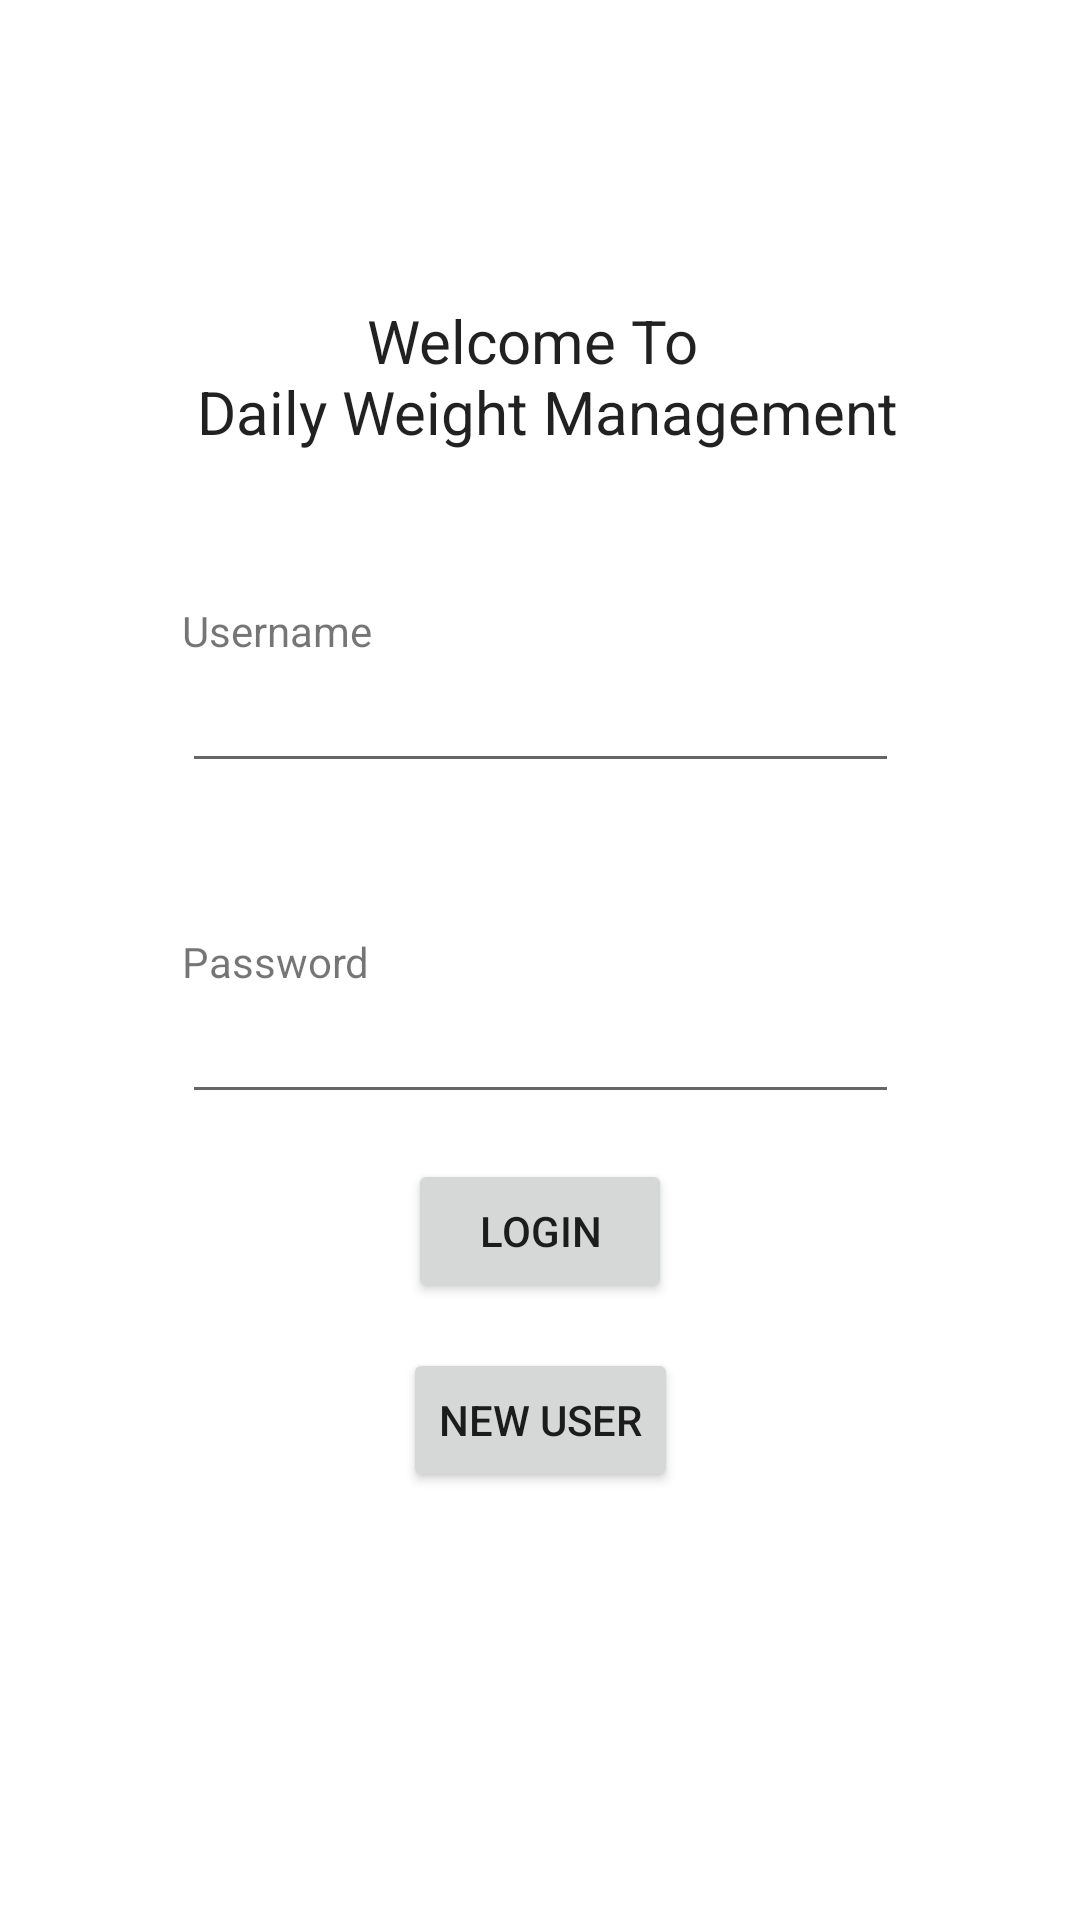

Android layout source for this screen:
<!-- AndroidManifest.xml: application theme Theme.CS360Project3SamuelHemond -->
<!-- res/layout/activity_login.xml -->
<?xml version="1.0" encoding="utf-8"?>
<androidx.constraintlayout.widget.ConstraintLayout xmlns:android="http://schemas.android.com/apk/res/android"
    xmlns:app="http://schemas.android.com/apk/res-auto"
    xmlns:tools="http://schemas.android.com/tools"
    android:layout_width="match_parent"
    android:layout_height="match_parent"
    tools:context=".LoginActivity">


    <TextView
        android:id="@+id/welcomeTextLogin"
        android:layout_width="wrap_content"
        android:layout_height="wrap_content"
        android:text="@string/app_welcome"
        style="@style/titleText"
        app:layout_constraintLeft_toLeftOf="parent"
        app:layout_constraintRight_toRightOf="parent"
        app:layout_constraintTop_toTopOf="parent"
        android:layout_marginTop="100dp"
        android:layout_marginBottom="100dp"/>

    <TextView
        android:id="@+id/usernamePromptLogin"
        android:layout_width="wrap_content"
        android:layout_height="wrap_content"
        android:text="@string/username_credentials"
        app:layout_constraintLeft_toLeftOf="@id/welcomeTextLogin"
        app:layout_constraintTop_toBottomOf="@id/welcomeTextLogin"
        android:layout_marginTop="50dp"/>

    <EditText
        android:id="@+id/usernameInputLogin"
        android:layout_width="0dp"
        android:layout_height="wrap_content"
        android:inputType="text"
        android:autofillHints="username"
        app:layout_constraintLeft_toLeftOf="@id/usernamePromptLogin"
        app:layout_constraintRight_toRightOf="@id/welcomeTextLogin"
        app:layout_constraintTop_toBottomOf="@id/usernamePromptLogin"
         />

    <TextView
        android:id="@+id/passwordPromptLogin"
        android:layout_width="wrap_content"
        android:layout_height="wrap_content"
        android:text="@string/password_credentials"
        app:layout_constraintLeft_toLeftOf="@id/welcomeTextLogin"
        app:layout_constraintTop_toBottomOf="@id/usernameInputLogin"
        android:layout_marginTop="50dp"/>

    <EditText
        android:id="@+id/passwordInputLogin"
        android:layout_width="0dp"
        android:layout_height="wrap_content"
        android:inputType="textPassword"
        android:autofillHints="password"
        app:layout_constraintLeft_toLeftOf="@id/usernamePromptLogin"
        app:layout_constraintRight_toRightOf="@id/welcomeTextLogin"
        app:layout_constraintTop_toBottomOf="@id/passwordPromptLogin" />


    <Button
        android:id="@+id/loginButton"
        android:layout_width="wrap_content"
        android:layout_height="wrap_content"
        android:text="@string/login_button"
        android:onClick="loginAttempt"
        style="@style/buttonGeneral"
        app:layout_constraintLeft_toLeftOf="parent"
        app:layout_constraintRight_toRightOf="parent"
        app:layout_constraintTop_toBottomOf="@id/passwordInputLogin"
        android:layout_margin="15dp"/>

    <Button
        android:id="@+id/registerButton"
        android:layout_width="wrap_content"
        android:layout_height="wrap_content"
        android:layout_margin="15dp"
        android:onClick="openRegisterActivity"
        android:text="@string/new_user_button"
        style="@style/buttonGeneral"
        app:layout_constraintLeft_toLeftOf="parent"
        app:layout_constraintRight_toRightOf="parent"
        app:layout_constraintTop_toBottomOf="@id/loginButton" />


</androidx.constraintlayout.widget.ConstraintLayout>
<!-- resources referenced by this layout -->
<resources>
  <string name="app_welcome">Welcome To \n Daily Weight Management</string>
  <string name="login_button">Login</string>
  <string name="new_user_button">New User</string>
  <string name="password_credentials">Password</string>
  <string name="username_credentials">Username</string>
  <style name="buttonGeneral" parent="ThemeOverlay.AppCompat">
          <item name="cornerRadius">50dp</item>
      </style>
  <style name="titleText" parent="TextAppearance.AppCompat">
          <item name="android:textSize">20dp</item>
          <item name="android:gravity">center</item>
      </style>
  <style name="Theme.CS360Project3SamuelHemond" parent="Theme.MaterialComponents.DayNight.NoActionBar">
          
          <item name="colorPrimary">@color/blue_one</item>
          <item name="colorPrimaryVariant">@color/blue_two</item>
          <item name="colorOnPrimary">@color/light_grey</item>
          
          <item name="colorSecondary">@color/teal_200</item>
          <item name="colorSecondaryVariant">@color/teal_700</item>
          <item name="colorOnSecondary">@color/black</item>
          
          <item name="android:statusBarColor" tools:targetApi="l">?attr/colorPrimaryVariant</item>
          
      </style>
  <color name="blue_one">#0095ff</color>
  <color name="blue_two">#00aaff</color>
  <color name="light_grey">#d3d3d3</color>
  <color name="teal_200">#FF03DAC5</color>
  <color name="teal_700">#FF018786</color>
  <color name="black">#FF000000</color>
</resources>
